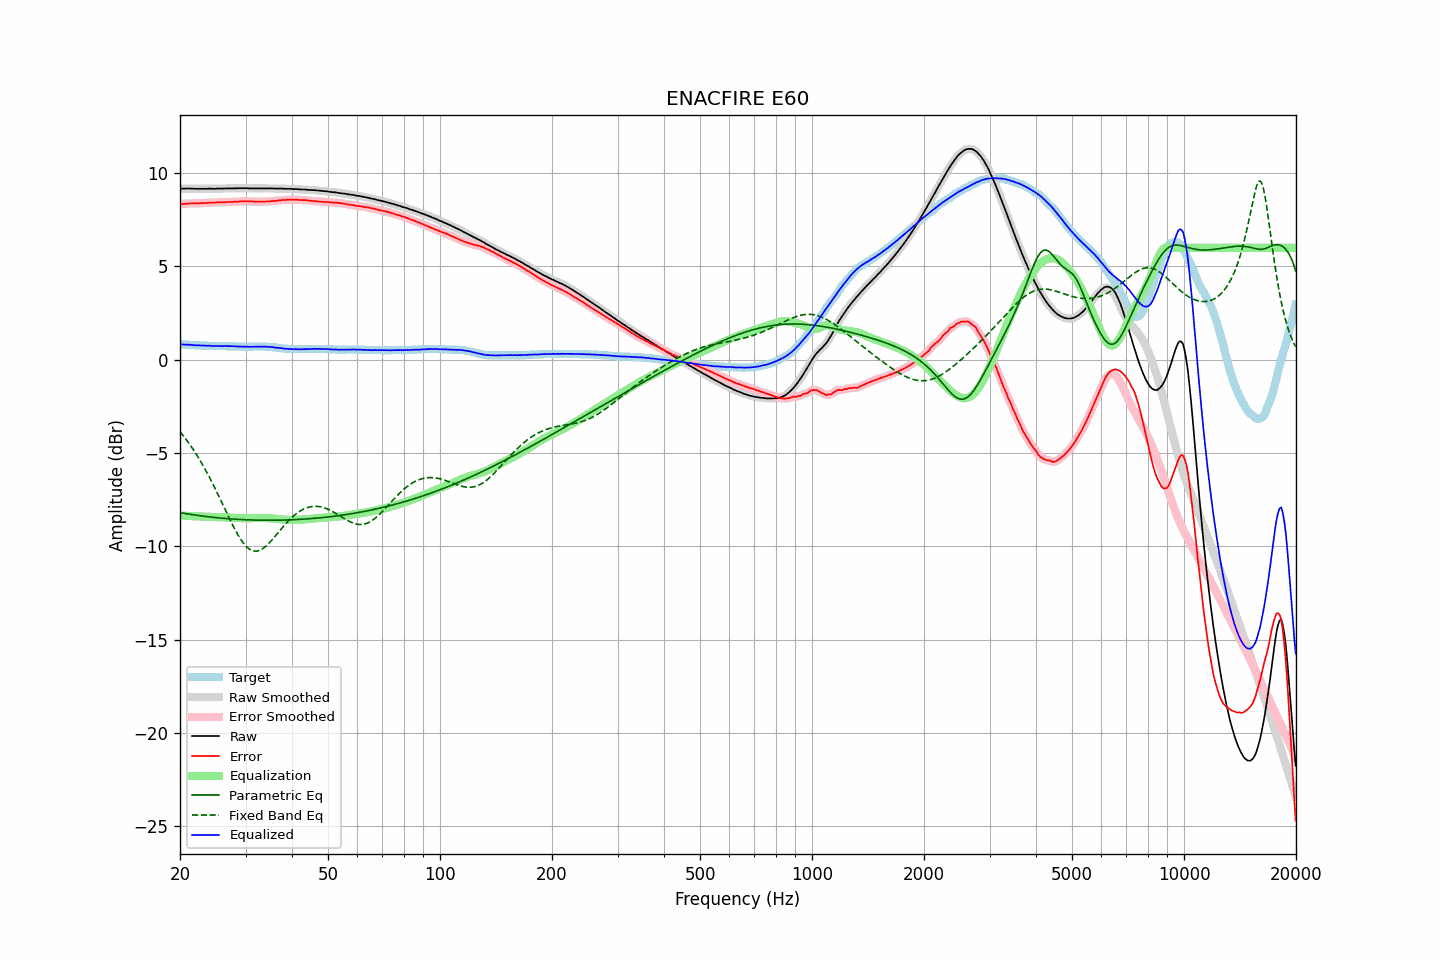

The table this chart was drawn from, first rows:
frequency, raw, error, smoothed, error_smoothed, equalization, parametric_eq, fixed_band_eq, equalized_raw, equalized_smoothed, target
20.00, 9.17, 8.34, 9.17, 8.34, -8.34, -8.19, -3.85, 0.83, 0.83, 0.83
20.20, 9.17, 8.34, 9.17, 8.35, -8.35, -8.20, -3.96, 0.82, 0.82, 0.83
20.40, 9.17, 8.35, 9.17, 8.35, -8.35, -8.22, -4.06, 0.82, 0.82, 0.82
20.61, 9.17, 8.35, 9.17, 8.36, -8.36, -8.23, -4.17, 0.81, 0.81, 0.82
20.81, 9.17, 8.36, 9.17, 8.36, -8.36, -8.25, -4.29, 0.81, 0.81, 0.81
21.02, 9.18, 8.37, 9.17, 8.37, -8.37, -8.26, -4.40, 0.81, 0.81, 0.81
21.23, 9.17, 8.37, 9.17, 8.37, -8.37, -8.27, -4.53, 0.80, 0.80, 0.80
21.44, 9.17, 8.37, 9.17, 8.38, -8.37, -8.29, -4.65, 0.80, 0.80, 0.80
21.66, 9.17, 8.38, 9.17, 8.38, -8.38, -8.30, -4.78, 0.79, 0.79, 0.79
21.87, 9.16, 8.37, 9.16, 8.38, -8.38, -8.31, -4.91, 0.78, 0.78, 0.79
22.09, 9.16, 8.38, 9.16, 8.38, -8.38, -8.33, -5.04, 0.78, 0.78, 0.78
22.31, 9.16, 8.38, 9.16, 8.38, -8.38, -8.34, -5.18, 0.78, 0.77, 0.78
22.54, 9.16, 8.38, 9.16, 8.39, -8.39, -8.35, -5.32, 0.77, 0.77, 0.78
22.76, 9.16, 8.39, 9.16, 8.39, -8.39, -8.36, -5.47, 0.77, 0.77, 0.77
22.99, 9.16, 8.39, 9.16, 8.40, -8.40, -8.37, -5.61, 0.76, 0.76, 0.77
23.22, 9.16, 8.40, 9.16, 8.40, -8.40, -8.38, -5.77, 0.76, 0.76, 0.76
23.45, 9.16, 8.40, 9.16, 8.40, -8.40, -8.39, -5.92, 0.76, 0.76, 0.76
23.69, 9.16, 8.40, 9.16, 8.41, -8.41, -8.40, -6.08, 0.75, 0.76, 0.76
23.92, 9.17, 8.42, 9.17, 8.42, -8.41, -8.41, -6.24, 0.76, 0.75, 0.75
24.16, 9.17, 8.42, 9.17, 8.42, -8.42, -8.42, -6.41, 0.75, 0.75, 0.75
24.40, 9.16, 8.41, 9.16, 8.42, -8.42, -8.43, -6.58, 0.74, 0.74, 0.75
24.65, 9.16, 8.41, 9.16, 8.42, -8.42, -8.44, -6.75, 0.74, 0.74, 0.75
24.89, 9.16, 8.42, 9.16, 8.42, -8.42, -8.45, -6.92, 0.74, 0.74, 0.74
25.14, 9.17, 8.43, 9.17, 8.43, -8.43, -8.46, -7.10, 0.74, 0.74, 0.74
25.39, 9.17, 8.43, 9.17, 8.43, -8.43, -8.47, -7.28, 0.74, 0.74, 0.74
25.65, 9.17, 8.43, 9.17, 8.43, -8.43, -8.48, -7.46, 0.74, 0.74, 0.74
25.91, 9.17, 8.43, 9.17, 8.43, -8.44, -8.48, -7.64, 0.73, 0.73, 0.74
26.16, 9.17, 8.43, 9.17, 8.44, -8.44, -8.49, -7.82, 0.73, 0.73, 0.74
26.43, 9.18, 8.44, 9.18, 8.44, -8.44, -8.50, -8.01, 0.74, 0.73, 0.74
26.69, 9.18, 8.45, 9.18, 8.45, -8.45, -8.51, -8.19, 0.73, 0.73, 0.73
26.96, 9.18, 8.45, 9.18, 8.45, -8.45, -8.51, -8.37, 0.73, 0.73, 0.73
27.23, 9.18, 8.45, 9.18, 8.45, -8.45, -8.52, -8.55, 0.73, 0.73, 0.73
27.50, 9.18, 8.45, 9.18, 8.45, -8.46, -8.53, -8.72, 0.72, 0.72, 0.73
27.77, 9.18, 8.45, 9.18, 8.46, -8.46, -8.53, -8.89, 0.72, 0.72, 0.73
28.05, 9.19, 8.47, 9.18, 8.46, -8.47, -8.54, -9.06, 0.72, 0.72, 0.72
28.33, 9.18, 8.46, 9.19, 8.47, -8.47, -8.54, -9.22, 0.71, 0.72, 0.72
28.62, 9.19, 8.47, 9.19, 8.48, -8.47, -8.55, -9.37, 0.72, 0.71, 0.72
28.90, 9.19, 8.48, 9.19, 8.48, -8.48, -8.55, -9.51, 0.71, 0.71, 0.71
29.19, 9.19, 8.48, 9.19, 8.48, -8.48, -8.56, -9.65, 0.71, 0.71, 0.71
29.48, 9.19, 8.48, 9.19, 8.49, -8.49, -8.56, -9.77, 0.70, 0.70, 0.71
29.78, 9.19, 8.49, 9.19, 8.49, -8.49, -8.57, -9.88, 0.70, 0.70, 0.70
30.08, 9.19, 8.49, 9.19, 8.49, -8.49, -8.57, -9.98, 0.70, 0.70, 0.70
30.38, 9.19, 8.49, 9.19, 8.49, -8.49, -8.57, -10.06, 0.70, 0.70, 0.70
30.68, 9.18, 8.48, 9.18, 8.49, -8.49, -8.58, -10.13, 0.69, 0.70, 0.70
30.99, 9.18, 8.48, 9.18, 8.48, -8.48, -8.58, -10.18, 0.70, 0.70, 0.70
31.30, 9.18, 8.48, 9.18, 8.48, -8.48, -8.58, -10.22, 0.70, 0.70, 0.70
31.61, 9.18, 8.47, 9.18, 8.48, -8.48, -8.59, -10.24, 0.70, 0.70, 0.71
31.93, 9.18, 8.47, 9.18, 8.47, -8.48, -8.59, -10.25, 0.70, 0.70, 0.71
32.24, 9.18, 8.47, 9.18, 8.47, -8.47, -8.59, -10.25, 0.71, 0.71, 0.71
32.57, 9.18, 8.47, 9.18, 8.47, -8.47, -8.59, -10.22, 0.71, 0.71, 0.71
32.89, 9.18, 8.47, 9.18, 8.47, -8.47, -8.59, -10.19, 0.71, 0.71, 0.71
33.22, 9.18, 8.47, 9.18, 8.47, -8.47, -8.59, -10.14, 0.71, 0.71, 0.71
33.55, 9.18, 8.47, 9.18, 8.47, -8.47, -8.60, -10.09, 0.71, 0.71, 0.71
33.89, 9.18, 8.47, 9.18, 8.48, -8.48, -8.60, -10.02, 0.70, 0.70, 0.71
34.23, 9.18, 8.48, 9.18, 8.48, -8.48, -8.60, -9.94, 0.70, 0.70, 0.70
34.57, 9.18, 8.48, 9.18, 8.49, -8.49, -8.60, -9.86, 0.69, 0.69, 0.70
34.92, 9.18, 8.49, 9.18, 8.50, -8.49, -8.60, -9.77, 0.69, 0.69, 0.69
35.27, 9.18, 8.50, 9.18, 8.50, -8.50, -8.60, -9.67, 0.68, 0.68, 0.68
35.62, 9.18, 8.51, 9.18, 8.51, -8.51, -8.60, -9.57, 0.67, 0.67, 0.67
35.97, 9.17, 8.50, 9.17, 8.51, -8.51, -8.60, -9.47, 0.66, 0.66, 0.67
... 635 more rows
